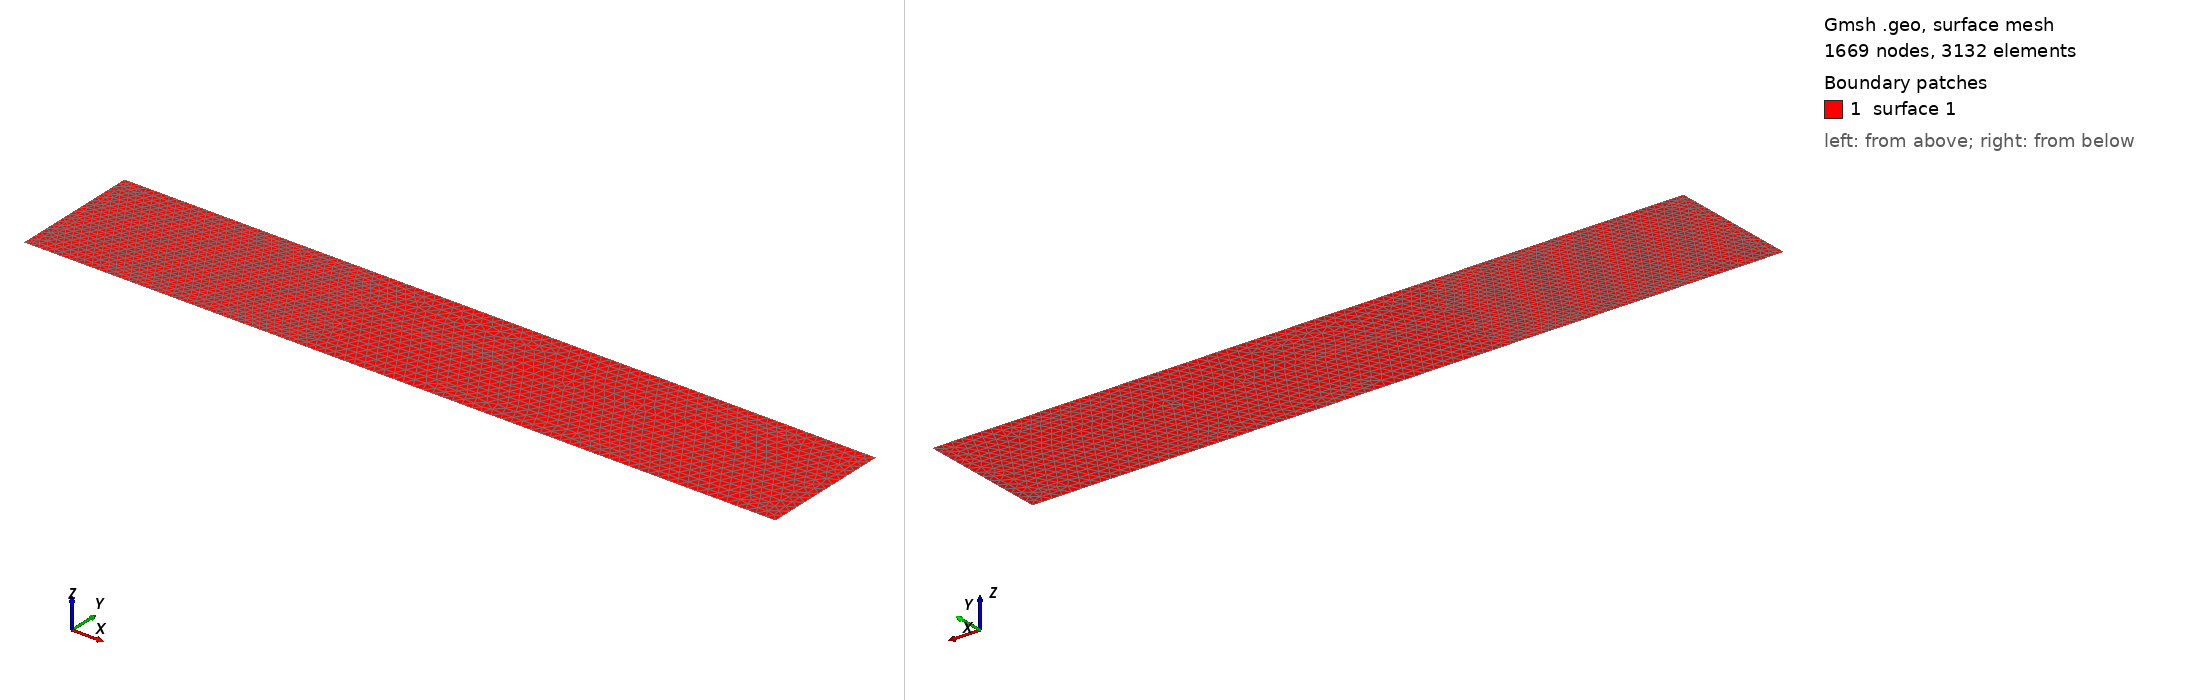

Gmsh geometry script, surface-meshed: 1669 nodes, 3132 surface elements. Boundary patches (legend numbers): 1 surface 1. Left view from above one corner, right view from below the opposite corner. The script declares no physical surfaces, so the legend lists its geometric surfaces. The drawing asked Gmsh for element sizes between 1% and 20% of the model's largest extent; the script's own settings can give other sizes.

=== Bar_half.geo (drawn) ===
// Constants //
// Mesh.SubdivisionAlgorithm = 1;
length = 12*0.0254;
height = 0.0265;
lc1 = 0.002;
lc2 = lc1/75; // Normally lc1/75
critical1 = 0.05*length;
critical2 = 0.05*length; // 0.03*length
// General Points //
Point(4) = {0, 0, 0, lc2};
Point(5) = {critical1, 0, 0, lc2};
Point(6) = {length/5, 0, 0, lc1};
Point(7) = {length/2, 0, 0, lc1};
Point(8) = {length/2, height, 0, lc1};
Point(9) = {length/5, height, 0, lc1};
Point(10) = {critical2, height, 0, lc2};
Point(11) = {0, height, 0, lc2};
// Lines //
Line(4) = {4, 5};
Line(5) = {5, 6};
Line(6) = {6, 7};
Line(7) = {7, 8};
Line(8) = {8, 9};
Line(9) = {9, 10};
Line(10) = {10, 11};
Line(11) = {11, 4};
// Line Loop //
Line Loop(1) = {4, 5, 6, 7, 8, 9, 10, 11};
// Surface //
Plane Surface(1) = {1};
